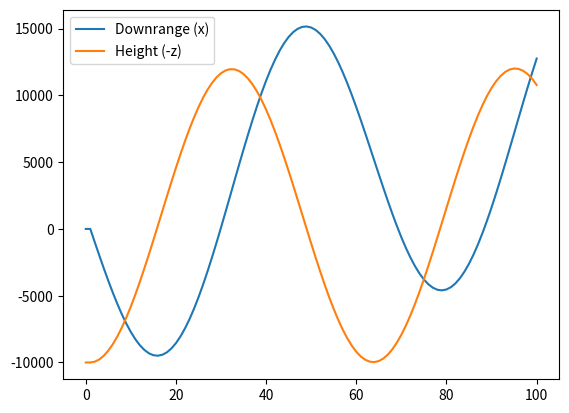

This figure's Python source:
# In this file the dynamics are simulated using
# different kind of simulators. A 3DOF simulator,
# a linearized 3DOF and a 6DOF simulink simulator
import numpy as np
from scipy.integrate import RK45, odeint
from math import fmod

from matplotlib import pyplot as plt


class Simulator():
    def __init__(self, IC, dt=0.5, dynamics='std3DOF') -> None:
        super(Simulator, self).__init__()

        self.dynamics = dynamics
        self.timestep = dt
        self.t = 0
        self.state = IC                     # state is in GLOBAL COORDINATES
        self.localState = self._globalToLocal(self.state)

        self.states = [IC]
        self.derivatives = []

        # Define environment properties
        self.g0 = 9.81

        # Define rocket properties
        self.m = 45000                      # rocket initial mass
        self.maxGimbal = np.deg2rad(20)     # [rad]
        self.maxThrust = 500                # [N]
        self.minThrust = 100                # [N]
        self.Cdalfa = 2                     # drag coefficient [-]
        self.Cnalfa = 1                     # normal force coefficient [-]
        self.I = 6.04e6                     # inertia moment [kg*m^2]

        # Geometric properties
        self.x_CG = 10                      # Center of gravity [m]
        self.x_CP = 20                      # Center of pressure [m]
        self.Sref = 10.5                      # Reference surface [m^2]
        self.x_PVP = 0                      # Thrust gimbal point [m]

        pass

    def step(self):

        if self.dynamics == 'std3DOF':
            theta = self.state[2]
            fx = self.RHS(self.t, self._globalToLocal(self.state))
            
            #euler integration
            self.localState = self.localState + self.timestep*fx
            self.derivatives.append(fx)

            # integrate with RK45
            """ timeRange = [self.t, self.t+self.timestep]
            solution = odeint(lambda y,t : self.RHS(t,y),
                              localState,
                              timeRange,rtol=1e-8,atol=1e-8)

            localState = solution[-1] """

            self.t += self.timestep

            self.localState[2] = self._wrapTo2Pi(self.localState[2])
            self.state = self._localToGlobal(self.localState, theta)

        elif self.dynamics == 'linear3DOF':
            raise NotImplementedError()

        elif self.dynamics == '6DOF':
            # Implement the Simulink interface
            # here, with the step() method
            raise NotImplementedError

        else:
            raise NotImplementedError()

        # Keep track of all states
        self.states.append(self.state)
        
        return self.state

    def RHS(self, t, y):
        """ 
        Function computing the derivatives of the state vector
        in body coordinates
        """
        # extract dynamics variables
        x, z, th, dx, dz, dth = y

        # Get control variables
        T = 0  # *u[0]
        beta = 0  # *u[1]

        # Implement getting it from the height (z)
        rho = 1.225

        alfa = 0
        #alfa = self._computeAoA(y)

        # Compute aerodynamic coefficients
        Cn = self.Cnalfa*alfa
        Cd = self.Cdalfa*alfa   # ADD Cd0

        # Compute aero forces
        v2 = dx**2 + dz**2
        Q = 0.5*rho*v2

        D = Cd*Q*self.Sref

        N = Cn*Q*self.Sref

        g = self.g0

        # Torque arms
        l_alfa = self.x_CP - self.x_CG
        l_c = self.x_CG - self.x_PVP

        # Compute state derivatives
        ddx = (T*np.cos(beta) - D)/self.m - g*np.sin(th) - dth*dz
        ddz = g*np.cos(th) + dx*dth + (-N - T*np.sin(beta))/self.m
        ddth = (l_alfa*N - l_c*T*np.sin(beta))/self.I
        # dm = T/(self.Isp*self.g0)

        dy = np.array([dx, dz, dth, ddx, ddz, ddth])
        return dy

    def _computeAoA(self, state):
        if self.dynamics == 'std3DOF':
            vx = state[3]
            vz = state[4]

            alfa = np.arctan2(vz, vx)

        elif self.dynamics == '6DOF':
            raise NotImplementedError

        else:
            raise NotImplementedError

        return alfa

    def _localToGlobal(self, stateLocal, theta):
        '''
        Need to fix this as it needs the angle BEFORE
        the euler integration step
        '''
        if self.dynamics == 'std3DOF':
            #theta = stateLocal[2]
            c = np.cos(theta)
            s = np.sin(theta)
            ROT = np.array([[c, s],
                            [-s, c]])

            stateGlobal = np.copy(stateLocal)
            stateGlobal[0:2] = ROT @ stateLocal[0:2]
            stateGlobal[3:5] = ROT @ stateLocal[3:5]
            
        elif self.dynamics == '6DOF':
            raise NotImplementedError

        else:
            raise NotImplementedError

        return stateGlobal

    def _globalToLocal(self, stateGlobal):
        '''
        Need to fix this as it is working
        only for the attitude, not for the global pose
        '''
        if self.dynamics == 'std3DOF':
            theta = stateGlobal[2]
            ROT = np.array([[np.cos(theta), -np.sin(theta)],
                            [np.sin(theta), np.cos(theta)]])
            stateLocal = np.copy(stateGlobal)
            stateLocal[0:2] = ROT @ stateGlobal[0:2]
            stateLocal[3:5] = ROT @ stateGlobal[3:5]

        elif self.dynamics == '6DOF':
            raise NotImplementedError

        else:
            raise NotImplementedError

        return stateLocal

    def _wrapTo2Pi(self, angle):
        """
        Wrap the angle between 0 and 2 * pi.

        Args:
            angle (float): angle to wrap.

        Returns:
            The wrapped angle.

        """
        pi_2 = 2. * np.pi

        return fmod(fmod(angle, pi_2) + pi_2, pi_2)

    def _plotStates(self,times):
        height = []
        downrange = []
        ths = []
        vxs = []
        vzs = []
        oms = []
        ddzs = []
        fig, ax = plt.subplots()

        for state in self.states:
            downrange.append(state[0])
            height.append(state[1])
            ths.append(state[2])
            vxs.append(state[3])
            vzs.append(state[4])
            oms.append(state[5])

        for dy in self.derivatives:
            ddzs.append(dy[4])
        
        ts = np.array(times)
        #analytical_velz = 9.81*ts*np.cos(0.1*ts)
        line1, = ax.plot(downrange, label='Downrange (x)')
        line2, = ax.plot(height, label='Height (-z)')
        #line3, = ax.plot(vxs, label='Cross velocity (v_x)')
        #line4, = ax.plot(vzs, label='Cross velocity (v_z)')
        #line5, = ax.plot(analytical_velz, label='Analytical v_bz')
        #line6, = ax.plot(ths, label='theta')
        #line7, = ax.plot(ddzs, label='ddz')
        RHS = 9.81*np.cos(np.array(ths)) + np.array(oms)*np.array(vzs)
        #line8, = ax.plot(RHS, label='RHS')
        ax.legend()
        plt.show()

       
        return height, downrange


if __name__ == "__main__" :
    IC = np.array([0, -10000, np.pi/2, 0, 0, 0.1])
    RKT1 = Simulator(IC, 1)
    states = []
    times = []

    while RKT1.t < 100:
        states.append(RKT1.step())
        times.append(RKT1.t)

    heights = RKT1._plotStates(times)

    print(heights[-1])
    print(RKT1.t)
